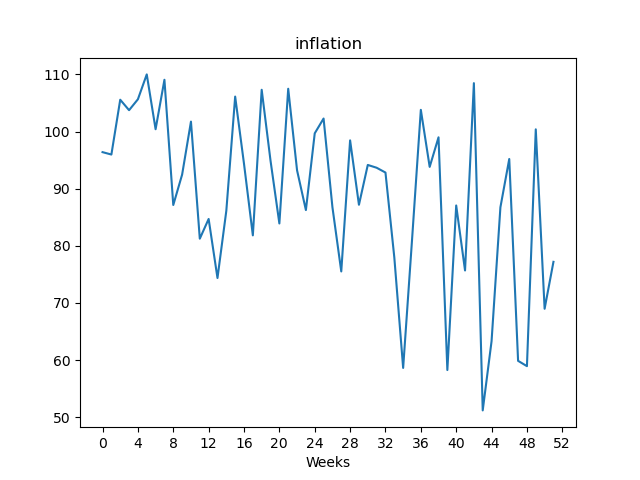

The file beside this chart, header and first rows:
, value
Week1, 96.39
Week2, 95.97
Week3, 105.6
Week4, 103.7
Week5, 105.6
Week6, 110
Week7, 100.4
Week8, 109
Week9, 87.14
Week10, 92.46
Week11, 101.7
Week12, 81.25
Week13, 84.7
Week14, 74.37
Week15, 86.14
Week16, 106.1
Week17, 94.35
Week18, 81.83
Week19, 107.3
Week20, 94.89
Week21, 83.91
Week22, 107.5
Week23, 93.21
Week24, 86.26
Week25, 99.68
Week26, 102.3
Week27, 86.77
Week28, 75.52
Week29, 98.45
Week30, 87.18
Week31, 94.15
Week32, 93.66
Week33, 92.82
Week34, 77.98
Week35, 58.64
Week36, 80.94
Week37, 103.8
Week38, 93.81
Week39, 98.98
Week40, 58.27
Week41, 87.06
Week42, 75.69
Week43, 108.5
Week44, 51.21
Week45, 63.32
Week46, 86.74
Week47, 95.19
Week48, 59.88
Week49, 58.95
Week50, 100.4
Week51, 68.99
Week52, 77.2
